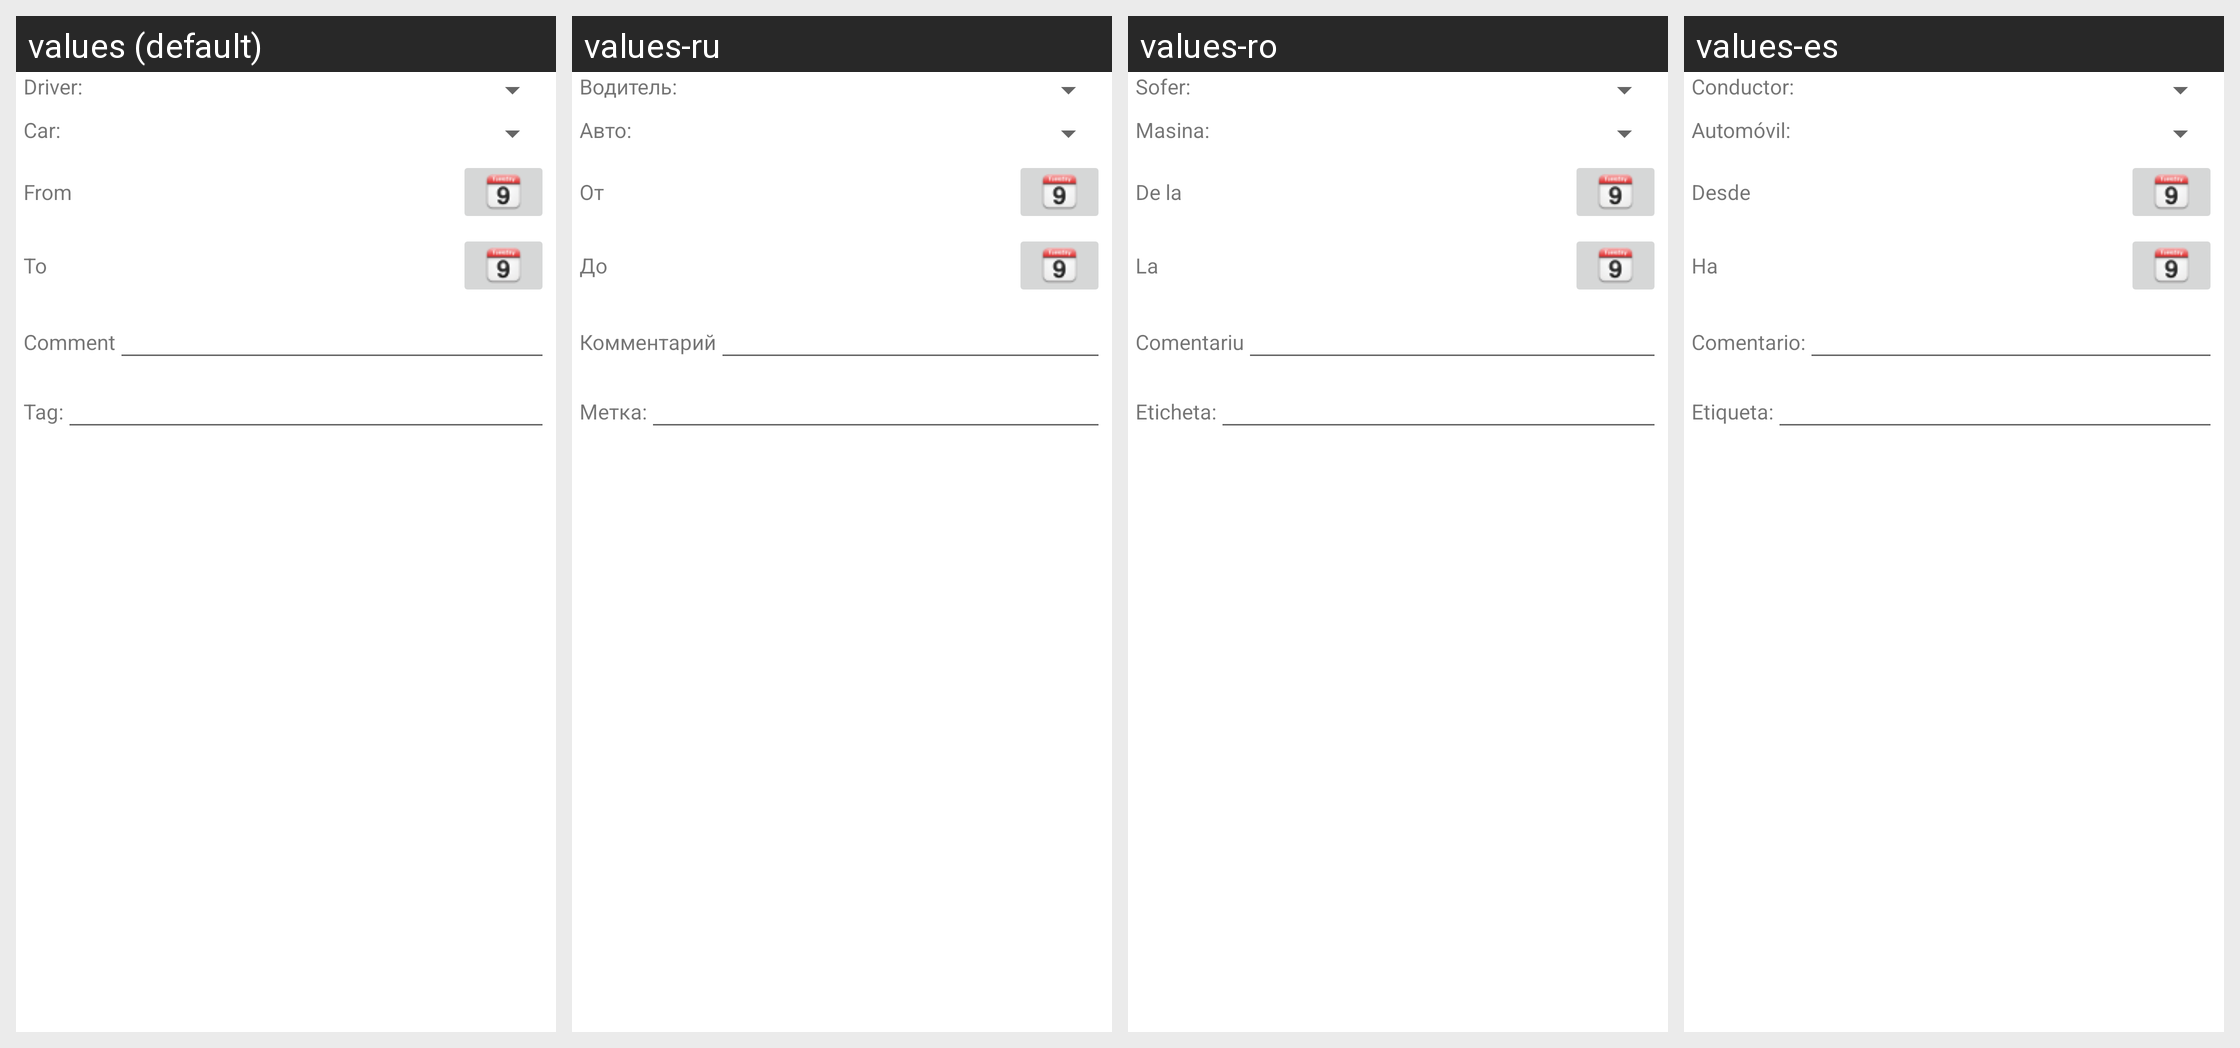

The same Android screen rendered under several of its app's locales, left to right. List the strings drawn on it with the default value and each locale's translation.
Android screen res/layout/search_dialog_gpstrack.xml rendered under 4 locales, left to right: values (default), values-ru, values-ro, values-es. Device: Nexus 5 (rendered at 1080×1920; each locale shown at half size, 540×960, under a caption strip naming it); theme AppTheme.
Other locales in the repository, not shown: values-de, values-hu, values-zh-rCN, values-zh-rTW.
Strings drawn on this screen, with the default value and each locale's value (text and hints the layout hard-codes, and strings that could not be matched under every locale, appear in the picture but are not listed):

GEN_DriverLabel
  values: Driver:
  values-ru: Водитель:
  values-ro: Sofer:
  values-es: Conductor:

GEN_CarLabel
  values: Car:
  values-ru: Авто:
  values-ro: Masina:
  values-es: Automóvil:

DIALOGSearch_DateFromLabel
  values: From
  values-ru: От
  values-ro: De la
  values-es: Desde

DIALOGSearch_DateToLabel
  values: To
  values-ru: До
  values-ro: La
  values-es: Ha

GEN_UserCommentLabel
  values: Comment
  values-ru: Комментарий
  values-ro: Comentariu
  values-es: Comentario:

GEN_Tag
  values: Tag:
  values-ru: Метка:
  values-ro: Eticheta:
  values-es: Etiqueta:
